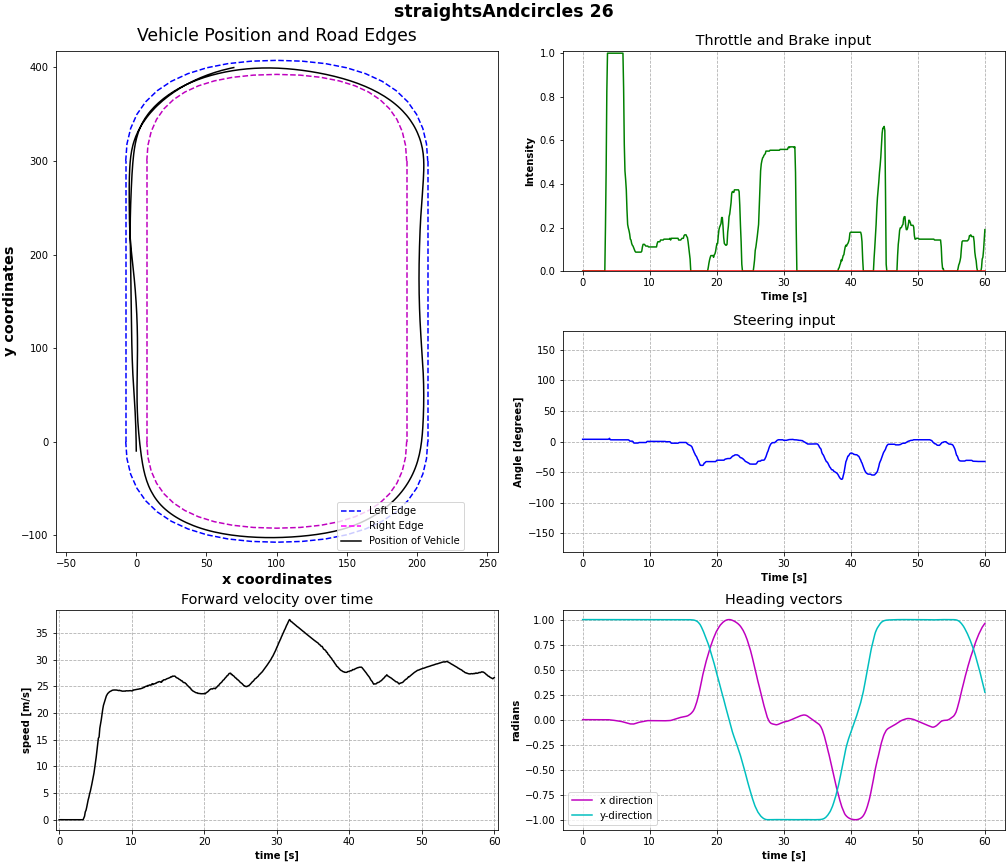

The table this chart was drawn from, first rows:
time, throttle, steering, brakes, x_pos, y_pos, velocity, directions
0.0, 0.0, 3.619, 0.0, 4.2801200834219344e-05, -10, 0.0003216, [1.7149965060525574e-05, 0.9999881386756…
0.1002, 0.0, 3.619, 0.0, -3.583482543945138e-05, -9.999, 0.007643, [4.500396698858822e-06, 0.99998539686203…
0.2003, 0.0, 3.619, 0.0, 3.250416739319917e-05, -9.999, 0.001122, [1.916550218084012e-06, 0.99998724460601…
0.3005, 0.0, 3.619, 0.0, -4.223111318424344e-06, -9.998, 0.005906, [-4.7254336095647886e-05, 0.999988019466…
0.4007, 0.0, 3.619, 0.0, 1.3652002508024452e-05, -9.998, 0.001146, [-9.722596587380394e-06, 0.9999898672103…
0.5008, 0.0, 3.619, 0.0, -1.1038628571213849e-05, -9.998, 0.0004607, [-3.740343527169898e-05, 0.9999905824661…
0.601, 0.0, 3.619, 0.0, 1.6125951560752583e-05, -9.998, 0.0009188, [-1.6982645320240408e-05, 0.999990463256…
0.7012, 0.0, 3.619, 0.0, -3.0908227017789613e-06, -9.998, 0.0004634, [-2.6035109840449877e-05, 0.999990582466…
0.8013, 0.0, 3.619, 0.0, 9.149967354460387e-06, -9.998, 0.0001223, [-1.8927574274130166e-05, 0.999990403652…
0.9015, 0.0, 3.619, 0.0, -3.5379259770706994e-06, -9.998, 0.0001355, [-2.5867006115731783e-05, 0.999990403652…
1.002, 0.0, 3.619, 0.0, 7.946796699798142e-06, -9.998, 6.66700765484797e-05, [-1.925921424117405e-05, 0.9999902248382…
1.102, 0.0, 3.619, 0.0, -4.879860853179707e-06, -9.998, 6.353588564007451e-05, [-2.5496941816527396e-05, 0.999990224838…
1.202, 0.0, 3.619, 0.0, 4.104331082999124e-06, -9.998, 0.0001534, [-2.2127220290713012e-05, 0.999990105628…
1.302, 0.0, 3.619, 0.0, -2.609235025374801e-06, -9.998, 5.296171971991444e-05, [-2.5005589122883976e-05, 0.999990105628…
1.402, 0.0, 3.619, 0.0, 2.372860080868122e-06, -9.998, 3.1893370425478425e-05, [-2.148766361642629e-05, 0.9999901056289…
1.503, 0.0, 3.619, 0.0, -3.1719193884782726e-06, -9.998, 0.0001154, [-2.3942113330122083e-05, 0.999990105628…
1.603, 0.0, 3.619, 0.0, 2.3521455432273797e-06, -9.998, 6.292131356826919e-05, [-2.0059502276126295e-05, 0.999990046024…
1.703, 0.0, 3.619, 0.0, -1.9360458622941223e-06, -9.998, 7.531775007645384e-05, [-2.3881837478256784e-05, 0.999990046024…
1.803, 0.0, 3.619, 0.0, 1.9125814105791505e-06, -9.998, 1.0008438050449375e-05, [-1.998082734644413e-05, 0.9999900460243…
1.903, 0.0, 3.619, 0.0, -1.8801952137437183e-06, -9.998, 2.818424946963264e-06, [-2.1676349206245504e-05, 0.999990046024…
2.003, 0.0, 3.632, 0.0, -3.3912863273144467e-07, -9.998, 9.086240538207594e-05, [-2.2606724087381735e-05, 0.999989926815…
2.104, 0.0, 3.632, 0.0, -2.4594469891781046e-06, -9.998, 0.0001282, [-2.297566970810294e-05, 0.9999899268150…
2.204, 0.0, 3.632, 0.0, -2.5739376496858313e-07, -9.998, 0.0001398, [-2.1966856365907006e-05, 0.999989926815…
2.304, 0.0, 3.619, 0.0, -9.739811730469228e-07, -9.998, 0.0001636, [-2.172500353481155e-05, 0.9999899268150…
2.404, 0.0, 3.619, 0.0, -2.665938723112049e-07, -9.998, 3.580802536139831e-07, [-2.1557834770646878e-05, 0.999989926815…
2.504, 0.0, 3.619, 0.0, -3.7948201736526244e-07, -9.998, 3.290351422223788e-05, [-2.104146551573649e-05, 0.9999899268150…
2.604, 0.0, 3.619, 0.0, 9.062767958312179e-08, -9.998, 0.0001774, [-2.1455660316860303e-05, 0.999989926815…
2.705, 0.0, 3.619, 0.0, -2.195904471591348e-06, -9.998, 8.811023644469382e-05, [-2.1859979824512266e-05, 0.999989926815…
2.805, 0.0, 3.619, 0.0, -2.854750960068486e-07, -9.998, 0.0001498, [-2.0633815438486636e-05, 0.999989867210…
2.905, 0.0, 3.619, 0.0, -1.727842981580352e-06, -9.998, 5.440856801673651e-05, [-2.2309421183308586e-05, 0.999989867210…
3.005, 0.0, 3.619, 0.0, -9.767519202341646e-07, -9.998, 0.0001851, [-2.1788095182273537e-05, 0.999989867210…
3.105, 0.0, 3.619, 0.0, -2.6905664185505884e-06, -9.998, 0.0001056, [-2.2611990061705e-05, 0.999989867210388…
3.205, 0.0, 3.619, 0.0, -1.8338110407967179e-06, -9.998, 1.0427973407241422e-05, [-2.2418536900659092e-05, 0.999989926815…
3.306, 0.0, 3.619, 0.0, -2.4227868777870754e-06, -9.998, 3.589130576850795e-05, [-2.267150193802081e-05, 0.9999898672103…
3.406, 0.2063, 3.619, 0.0, -7.991988968569785e-05, -9.984, 0.3378, [-1.0771299457701389e-05, 0.999999463558…
3.506, 0.4683, 3.619, 0.0, -0.0001136, -9.934, 0.6642, [-2.4631148335174657e-05, 0.999983906745…
3.606, 0.8242, 3.619, 0.0, -6.604406007681973e-05, -9.837, 1.475, [-0.00018571190594229847, 0.999968707561…
3.706, 1.0, 3.619, 0.0, -0.000954, -9.677, 1.765, [-0.0003501176252029836, 0.9999496936798…
3.806, 1.0, 3.619, 0.0, -0.001424, -9.479, 2.366, [-0.0006199004710651934, 0.9999152421951…
3.907, 1.0, 4.058, 0.0, -0.002546, -9.177, 3.063, [-0.0010918918997049332, 0.9998810291290…
4.007, 1.0, 5.225, 0.0, -0.004208, -8.798, 3.741, [-0.0017465060809627175, 0.9998640418052…
4.107, 1.0, 3.042, 0.0, -0.007072, -8.341, 4.238, [-0.0027531678788363934, 0.9998548626899…
4.207, 1.0, 2.767, 0.0, -0.00974, -7.815, 4.884, [-0.003487893845885992, 0.99988543987274…
4.307, 1.0, 2.781, 0.0, -0.0129, -7.22, 5.367, [-0.003988264128565788, 0.99988675117492…
4.407, 1.0, 2.74, 0.0, -0.01638, -6.654, 5.985, [-0.004599523264914751, 0.99988210201263…
4.508, 1.0, 2.74, 0.0, -0.02139, -5.926, 6.645, [-0.005444901064038277, 0.99987113475799…
4.608, 1.0, 2.74, 0.0, -0.02764, -5.125, 7.328, [-0.006346972659230232, 0.99986118078231…
4.708, 1.0, 2.74, 0.0, -0.03397, -4.377, 7.975, [-0.007174280937761068, 0.99983513355255…
4.808, 1.0, 2.74, 0.0, -0.04289, -3.424, 8.773, [-0.00820019282400608, 0.999778032302856…
4.908, 1.0, 2.74, 0.0, -0.05359, -2.373, 9.744, [-0.009018467739224434, 0.99970698356628…
5.008, 1.0, 2.74, 0.0, -0.06634, -1.217, 10.7, [-0.009852294810116291, 0.99962276220321…
5.109, 1.0, 2.74, 0.0, -0.07905, -0.1355, 11.71, [-0.010723910294473171, 0.99954611063003…
5.209, 1.0, 2.74, 0.0, -0.0964, 1.238, 12.88, [-0.011651623994112015, 0.99945992231369…
5.309, 1.0, 2.74, 0.0, -0.1168, 2.744, 14.16, [-0.012493583373725414, 0.99938929080963…
5.409, 1.0, 2.74, 0.0, -0.1404, 4.382, 15.26, [-0.013368278741836548, 0.99934750795364…
5.509, 1.0, 2.74, 0.0, -0.1672, 6.146, 15.49, [-0.01433178037405014, 0.999350070953369…
5.609, 1.0, 2.74, 0.0, -0.1982, 8.035, 17.14, [-0.015815384685993195, 0.99940228462219…
5.71, 1.0, 2.74, 0.0, -0.2279, 9.745, 17.95, [-0.017076760530471802, 0.99945312738418…
5.81, 1.0, 2.74, 0.0, -0.2671, 11.83, 18.73, [-0.01871480979025364, 0.999502182006835…
5.91, 1.0, 2.74, 0.0, -0.3112, 14.02, 19.69, [-0.020631153136491776, 0.99949514865875…
... 540 more rows
